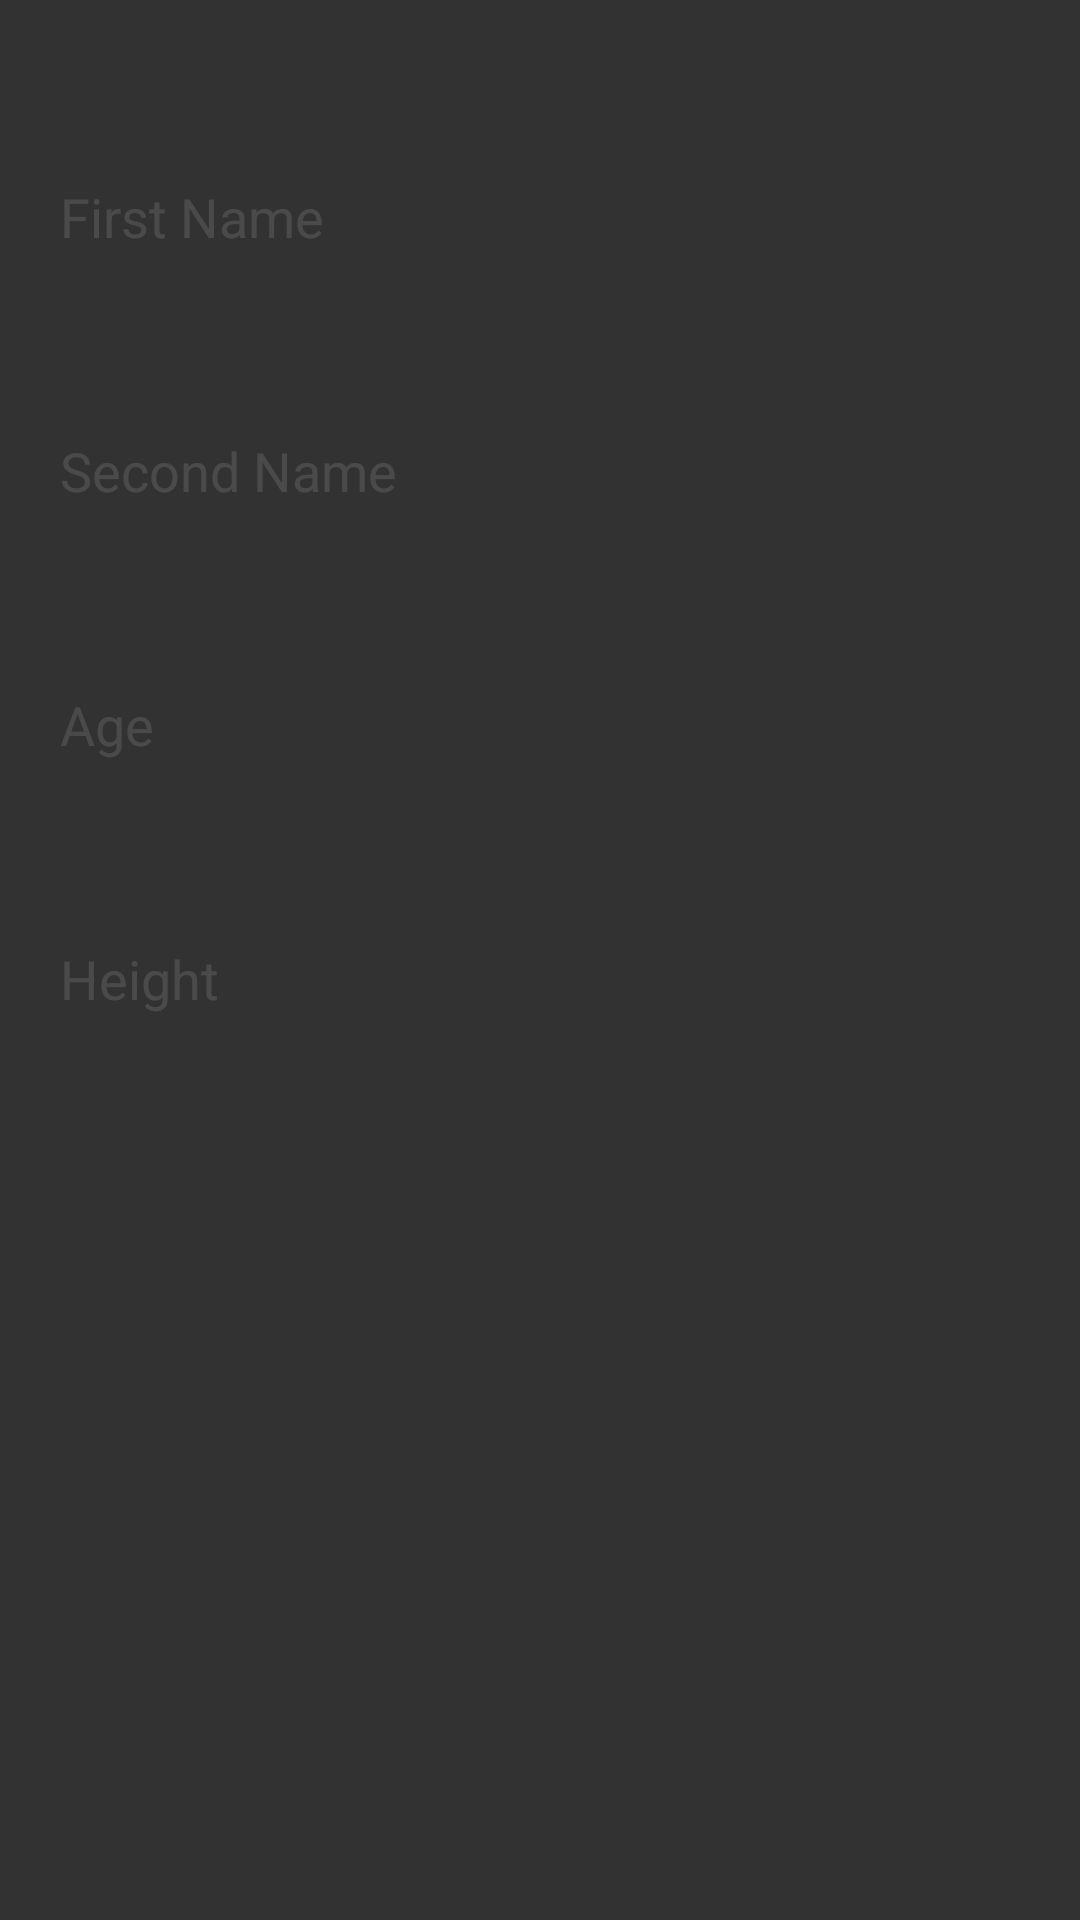

The Android layout XML behind this screen, and the referenced resources:
<!-- AndroidManifest.xml: application theme AppTheme -->
<!-- res/layout/activity_player.xml -->
<?xml version="1.0" encoding="utf-8"?>

<LinearLayout xmlns:android="http://schemas.android.com/apk/res/android"
    xmlns:app="http://schemas.android.com/apk/res-auto"
    xmlns:tools="http://schemas.android.com/tools"
    android:id="@+id/main_layout"
    android:layout_width="match_parent"
    android:layout_height="match_parent"
    android:background="#CC000000"
    android:orientation="vertical">


    <ImageView
        android:id="@+id/imageView"
        android:layout_width="match_parent"
        android:layout_height="wrap_content"
        android:paddingTop="40dp"
        android:paddingBottom="20dp"
        app:srcCompat="@drawable/gtn_no_bg_100_100" />

    <TextView
        android:id="@+id/first_name_label"
        style="@style/textview_label"
        android:layout_width="match_parent"
        android:layout_height="wrap_content"
        android:text="@string/first_name" />

    <TextView
        android:id="@+id/first_name"
        style="@style/textview_content"
        android:layout_width="match_parent"
        android:layout_height="wrap_content"
        android:textAppearance="@style/TextAppearance.AppCompat.Display1"
        tools:text="Freddy" />

    <TextView
        android:id="@+id/second_name_label"
        android:layout_width="match_parent"
        android:layout_height="wrap_content"
        android:text="@string/second_name"
        style="@style/textview_label"/>

    <TextView
        android:id="@+id/second_name"
        style="@style/textview_content"
        android:layout_width="match_parent"
        android:layout_height="wrap_content"
        tools:text="Spades" />

    <TextView
        android:id="@+id/age_label"
        android:layout_width="match_parent"
        android:layout_height="wrap_content"
        android:text="@string/age"
        style="@style/textview_label"/>

    <TextView
        android:id="@+id/age"
        style="@style/textview_content"
        android:layout_width="match_parent"
        android:layout_height="wrap_content"
        tools:text="24" />

    <TextView
        android:id="@+id/height_label"
        android:layout_width="match_parent"
        android:layout_height="wrap_content"
        android:text="@string/height"
        style="@style/textview_label"/>

    <TextView
        android:id="@+id/height"
        style="@style/textview_content"
        android:layout_width="match_parent"
        android:layout_height="wrap_content"
        tools:text="6ft 1" />
</LinearLayout>
<!-- resources referenced by this layout -->
<resources>
  <string name="age">Age</string>
  <string name="first_name">First Name</string>
  <string name="height">Height</string>
  <string name="second_name">Second Name</string>
  <style name="textview_content">
          <item name="android:paddingLeft">20dp</item>
          <item name="android:textColor">@color/text_color_main</item>
          <item name="android:textAppearance">@style/TextAppearance.AppCompat.Display1</item>
          <item name="android:paddingBottom">15dp</item>
      </style>
  <style name="textview_label">
          <item name="android:paddingLeft">20dp</item>
          <item name="android:textColor">@color/text_color_label</item>
          <item name="android:textAppearance">@style/TextAppearance.AppCompat.Medium</item>
      </style>
  <style name="AppTheme" parent="Theme.AppCompat.Light.DarkActionBar">
          
      </style>
  <color name="text_color_main">#FFDABC</color>
  <color name="text_color_label">#1EFFFFFF</color>
</resources>
